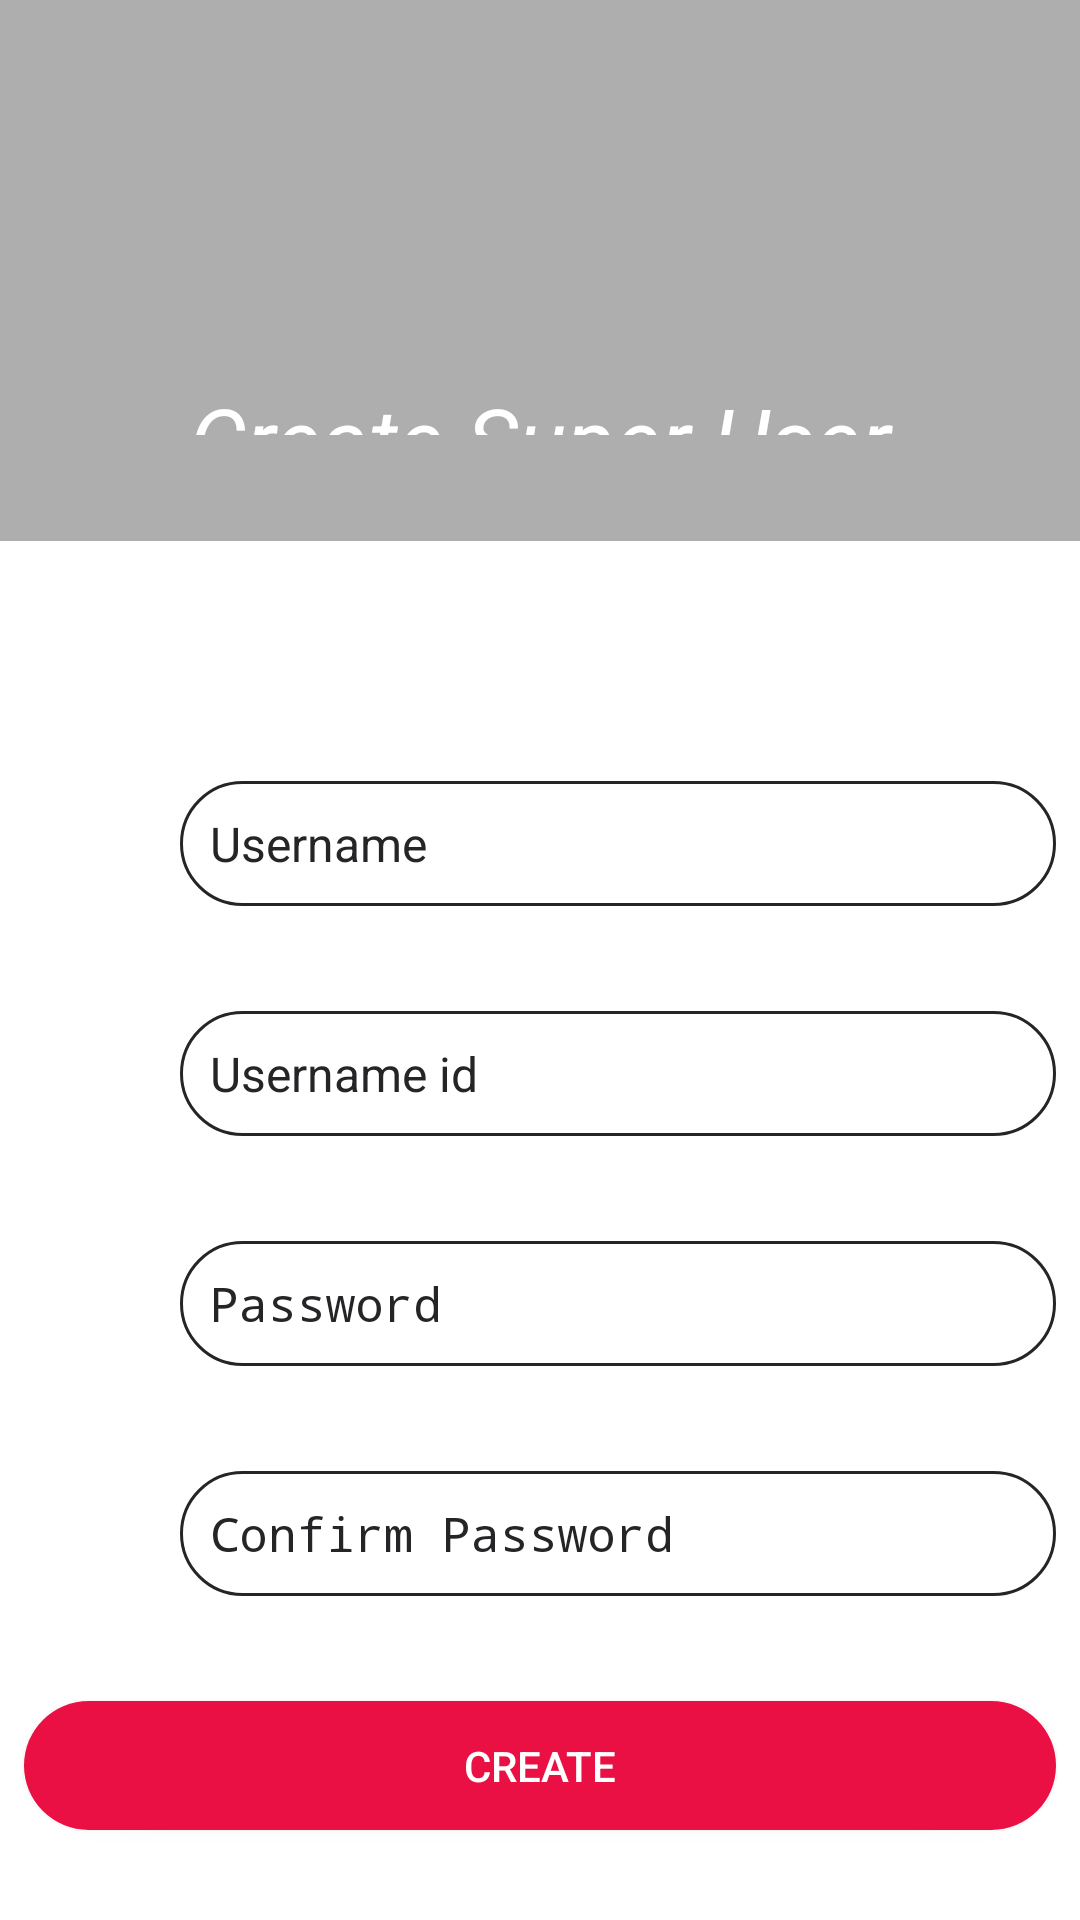

Reconstruct the res/layout file that produces this screen, plus the resources it refers to.
<!-- AndroidManifest.xml: application theme AppTheme -->
<!-- res/layout/fragment_create_superuser.xml -->
<?xml version="1.0" encoding="utf-8"?>
<RelativeLayout xmlns:android="http://schemas.android.com/apk/res/android"
    xmlns:app="http://schemas.android.com/apk/res-auto"
    xmlns:tools="http://schemas.android.com/tools"
    android:layout_width="match_parent"
    android:layout_height="match_parent"
    android:background="@color/gray"
    tools:context=".Fragments.CreateSuperUserFragment">

    <TextView
        android:id="@+id/createSuperUser_tv"
        android:layout_width="309dp"
        android:layout_height="110dp"
        android:layout_alignParentStart="true"
        android:layout_alignParentTop="true"
        android:layout_alignParentEnd="true"
        android:layout_alignParentBottom="true"
        android:layout_marginStart="47dp"
        android:layout_marginLeft="10dp"
        android:layout_marginTop="126dp"
        android:layout_marginEnd="47dp"
        android:layout_marginRight="10dp"
        android:layout_marginBottom="495dp"
        android:background="@color/gray"
        android:gravity="center"
        android:text="Create Super User"
        android:textColor="@color/colorWhite"
        android:textSize="30sp"
        android:textStyle="italic"
        app:layout_constraintEnd_toEndOf="parent"
        app:layout_constraintStart_toStartOf="parent"
        app:layout_constraintTop_toTopOf="parent" />

    <LinearLayout
        android:layout_width="match_parent"
        android:layout_height="wrap_content"
        android:layout_alignParentBottom="true"
        android:background="@color/colorWhite"
        android:orientation="vertical">

        <RelativeLayout
            android:layout_width="match_parent"
            android:layout_height="match_parent"
            android:orientation="vertical">

            <EditText
                android:id="@+id/createSuperUser_et_username"
                android:layout_width="match_parent"
                android:layout_height="wrap_content"
                android:layout_marginStart="60dp"
                android:layout_marginTop="80dp"
                android:layout_marginEnd="8dp"
                android:background="@drawable/login_et"
                android:ems="10"
                android:hint="Username"
                android:textSize="16sp"
                android:textColorHint="@color/colorSigninSignup" />

            <ImageView
                android:id="@+id/createSuperUser_iv_username"
                android:layout_width="37dp"
                android:layout_height="37dp"
                android:layout_alignParentTop="true"
                android:layout_alignParentEnd="true"
                android:layout_marginTop="80dp"
                android:layout_marginEnd="367dp"
                android:gravity="center"
                android:src="@drawable/user_image" />
        </RelativeLayout>

        <TextView
            android:layout_width="match_parent"
            android:layout_height="match_parent"
            android:layout_marginTop="8dp"
            android:layout_marginStart="8dp"
            android:layout_marginEnd="8dp"
            android:ems="10"
            android:text="" />
        <RelativeLayout
            android:layout_width="match_parent"
            android:layout_height="match_parent"
            android:orientation="vertical">

            <EditText
                android:id="@+id/createSuperUser_et_id"
                android:layout_width="match_parent"
                android:layout_height="wrap_content"
                android:layout_marginStart="60dp"
                android:layout_marginTop="8dp"
                android:layout_marginEnd="8dp"
                android:background="@drawable/login_et"
                android:ems="10"
                android:hint="Username id "
                android:textSize="16sp"
                android:textColorHint="@color/colorSigninSignup" />

            <ImageView
                android:id="@+id/createSuperUser_iv_id"
                android:layout_width="37dp"
                android:layout_height="37dp"
                android:layout_alignParentEnd="true"
                android:layout_marginTop="8dp"
                android:layout_marginEnd="367dp"
                android:gravity="center"
                android:background="@drawable/id_icon"
                android:backgroundTint="@color/gray"/>

        </RelativeLayout>
        <TextView
            android:layout_width="match_parent"
            android:layout_height="match_parent"
            android:layout_marginTop="8dp"
            android:layout_marginStart="8dp"
            android:layout_marginEnd="8dp"
            android:text= ""
            android:ems="10" />

        <RelativeLayout
            android:layout_width="match_parent"
            android:layout_height="match_parent"
            android:orientation="vertical">

            <EditText
                android:id="@+id/createSuperUser_et_password"
                android:layout_width="match_parent"
                android:layout_height="wrap_content"
                android:layout_marginStart="60dp"
                android:layout_marginTop="8dp"
                android:layout_marginEnd="8dp"
                android:background="@drawable/login_et"
                android:ems="10"
                android:hint="Password"
                android:textSize="16sp"
                android:inputType="textPassword"
                android:textColorHint="@color/colorSigninSignup" />

            <ImageView
                android:id="@+id/createSuperUser_iv_password"
                android:layout_width="37dp"
                android:layout_height="37dp"
                android:layout_alignParentEnd="true"
                android:layout_marginTop="8dp"
                android:layout_marginEnd="367dp"
                android:gravity="center"
                android:src="@drawable/lock_icon"
                app:tint="@color/gray" />

            <ImageView
                android:id="@+id/createSuperUser_iv_passwordshow"
                android:layout_width="37dp"
                android:layout_height="37dp"
                android:layout_alignTop="@+id/createSuperUser_et_password"
                android:layout_alignParentEnd="true"
                android:layout_marginTop="3dp"
                android:layout_marginEnd="19dp"
                android:gravity="center"
                android:src="@drawable/ic_show_password" />

        </RelativeLayout>

        <TextView
            android:layout_width="match_parent"
            android:layout_height="match_parent"
            android:layout_marginTop="8dp"
            android:layout_marginStart="8dp"
            android:layout_marginEnd="8dp"
            android:text= ""
            android:ems="10" />

        <RelativeLayout
            android:layout_width="match_parent"
            android:layout_height="match_parent"
            android:orientation="vertical">

            <EditText
                android:id="@+id/createSuperUser_et_confirmpassword"
                android:layout_width="match_parent"
                android:layout_height="wrap_content"
                android:layout_marginStart="60dp"
                android:layout_marginTop="8dp"
                android:layout_marginEnd="8dp"
                android:background="@drawable/login_et"
                android:ems="10"
                android:hint="Confirm Password"
                android:textSize="16sp"
                android:inputType="textPassword"
                android:textColorHint="@color/colorSigninSignup" />

            <ImageView
                android:id="@+id/createSuperUser_iv_confirmpassword"
                android:layout_width="37dp"
                android:layout_height="37dp"
                android:layout_alignTop="@+id/login_et_password"
                android:layout_alignParentEnd="true"
                android:layout_marginTop="8dp"
                android:layout_marginEnd="367dp"
                android:gravity="center"
                android:src="@drawable/lock_icon"
                app:tint="@color/gray"/>

            <ImageView
                android:id="@+id/createSuperUser_iv_confirmpasswordshow"
                android:layout_width="37dp"
                android:layout_height="37dp"
                android:layout_alignTop="@+id/createSuperUser_et_confirmpassword"
                android:layout_alignParentEnd="true"
                android:layout_marginTop="3dp"
                android:layout_marginEnd="19dp"
                android:gravity="center"
                android:src="@drawable/ic_show_password" />

        </RelativeLayout>

        <TextView
            android:layout_width="match_parent"
            android:layout_height="match_parent"
            android:layout_marginTop="8dp"
            android:layout_marginStart="8dp"
            android:layout_marginEnd="8dp"
            android:text=""
            android:ems="10" />

        <Button
            android:id="@+id/createSuperUser_btn_create"
            android:layout_width= "match_parent"
            android:layout_height="43dp"
            android:layout_marginStart="8dp"
            android:layout_marginTop="8dp"
            android:layout_marginEnd="8dp"
            android:layout_alignParentStart="true"
            android:layout_alignParentEnd="true"
            android:layout_marginBottom="30dp"
            android:layout_gravity="center"
            android:background="@drawable/singin_btn"
            android:backgroundTint="@color/red"
            android:text="Create"
            android:textColor="@color/colorWhite"
            app:layout_constraintBottom_toBottomOf="parent"
            app:layout_constraintEnd_toEndOf="parent"
            app:layout_constraintStart_toStartOf="parent" />



    </LinearLayout>
</RelativeLayout>
<!-- resources referenced by this layout -->
<resources>
  <color name="colorSigninSignup">#252427</color>
  <color name="colorWhite">#FFFFFF</color>
  <color name="gray">#AEAEAE</color>
  <color name="red">#EA1043</color>
  <!-- drawable id_icon: png bitmap (drawable-mdpi, 498 bytes) -->
  <!-- drawable lock_icon (drawable-anydpi) -->
  <vector xmlns:android="http://schemas.android.com/apk/res/android"
      android:width="24dp"
      android:height="24dp"
      android:viewportWidth="24"
      android:viewportHeight="24"
      android:tint="#000000"
      android:alpha="0.8">
    <group android:scaleX="1.1111112"
        android:scaleY="1.1111112"
        android:translateX="-1.3333334"
        android:translateY="-1.3333334">
      <path
          android:fillColor="@android:color/white"
          android:pathData="M18,8h-1L17,6c0,-2.76 -2.24,-5 -5,-5S7,3.24 7,6v2L6,8c-1.1,0 -2,0.9 -2,2v10c0,1.1 0.9,2 2,2h12c1.1,0 2,-0.9 2,-2L20,10c0,-1.1 -0.9,-2 -2,-2zM12,17c-1.1,0 -2,-0.9 -2,-2s0.9,-2 2,-2 2,0.9 2,2 -0.9,2 -2,2zM15.1,8L8.9,8L8.9,6c0,-1.71 1.39,-3.1 3.1,-3.1 1.71,0 3.1,1.39 3.1,3.1v2z"/>
    </group>
  </vector>
  <!-- drawable login_et (drawable) -->
  <?xml version="1.0" encoding="utf-8"?>
  <shape android:shape="rectangle" xmlns:android="http://schemas.android.com/apk/res/android">
      <stroke
          android:width="1dp"
          android:color="@color/colorSigninSignup" />
      <solid
          android:color="#00FFFFFF"
          android:paddingLeft="10dp"
          android:paddingTop="10dp"/>
      <padding
          android:left="10dp"
          android:top="10dp"
          android:right="10dp"
          android:bottom="10dp" />
      <corners android:radius="50dp"/>
  </shape>
  <!-- drawable singin_btn (drawable) -->
  <?xml version="1.0" encoding="utf-8"?>
  <shape android:shape="rectangle" xmlns:android="http://schemas.android.com/apk/res/android">
  
      <solid android:color="@color/colorSigninSignup"/>
      <corners android:radius="50dp"/>
  
  </shape>
  <!-- drawable user_image: png bitmap (drawable-mdpi, 1678 bytes) -->
  <style name="AppTheme" parent="Theme.AppCompat.Light.NoActionBar">
          
          <item name="colorPrimary">@color/colorPrimary</item>
          <item name="colorPrimaryDark">@color/colorPrimaryDark</item>
          <item name="colorAccent">@color/colorAccent</item>
      </style>
  <color name="colorPrimary">#ededed</color>
  <color name="colorPrimaryDark">#e1e1e1</color>
  <color name="colorAccent">#FF4081</color>
</resources>
